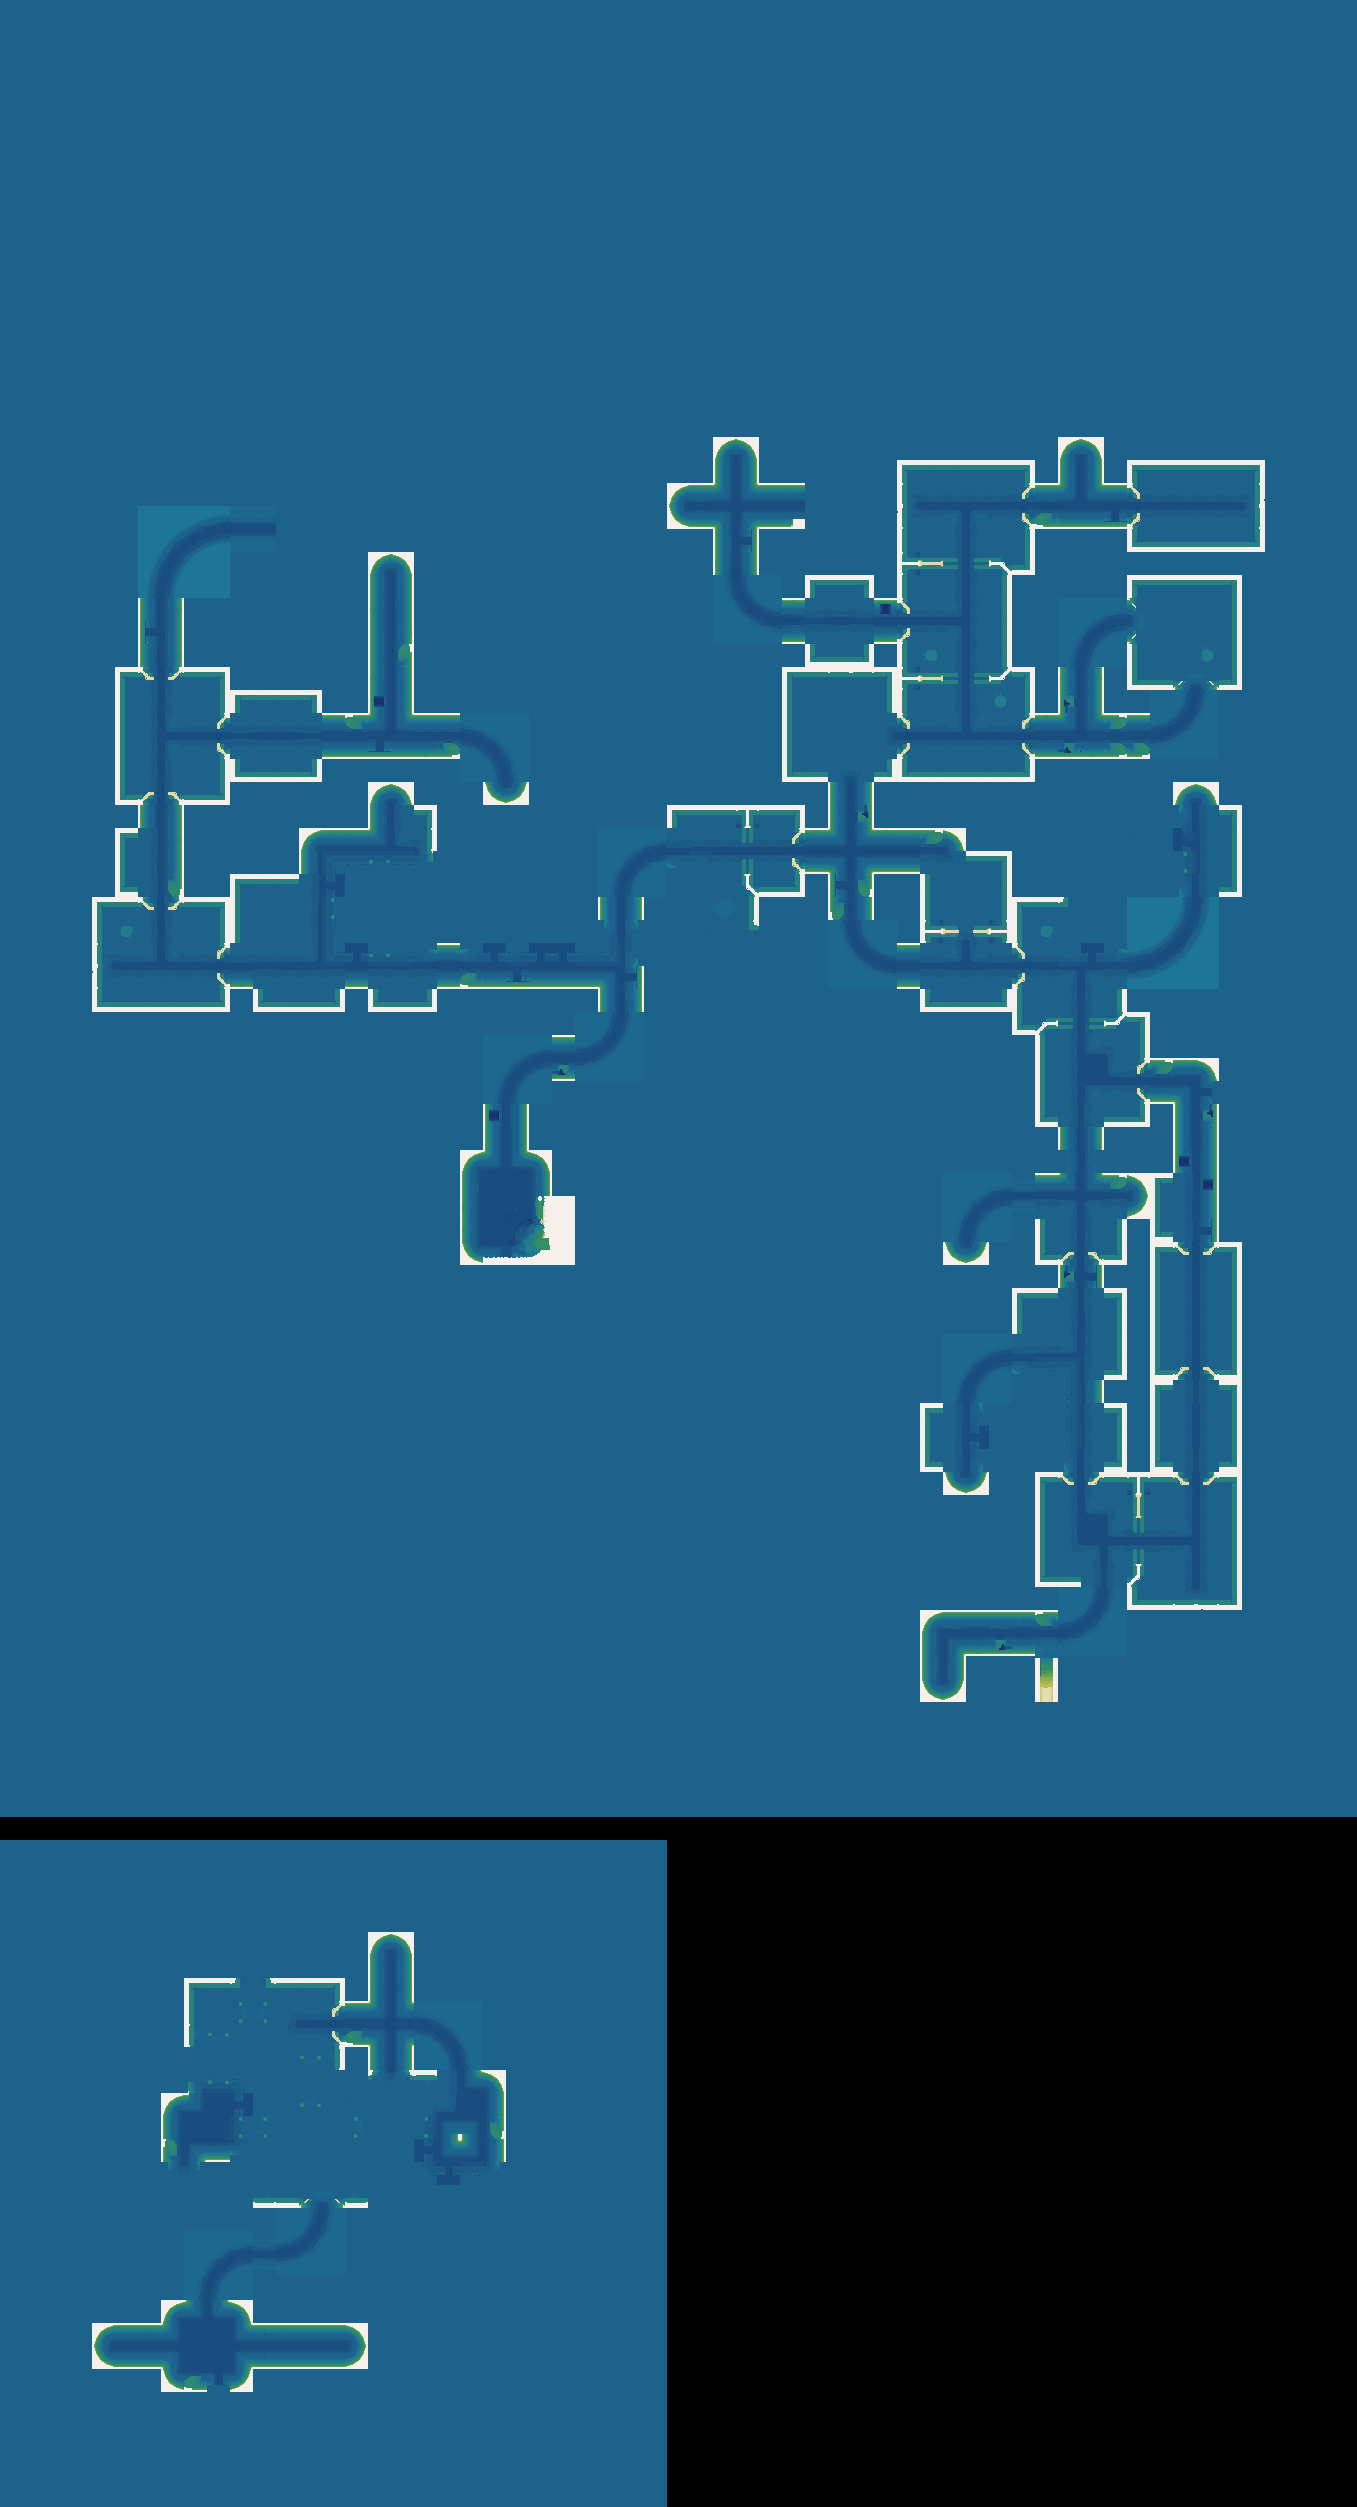

Data behind this chart, as committed beside it:
source	layout_generated (walk_layer.build_heigh…
grid	sim_2539005652.tsv
width	1357
height	2507
format	i16 LE, row-major, levels of 7.8125 worl…
min	-8
max	37
